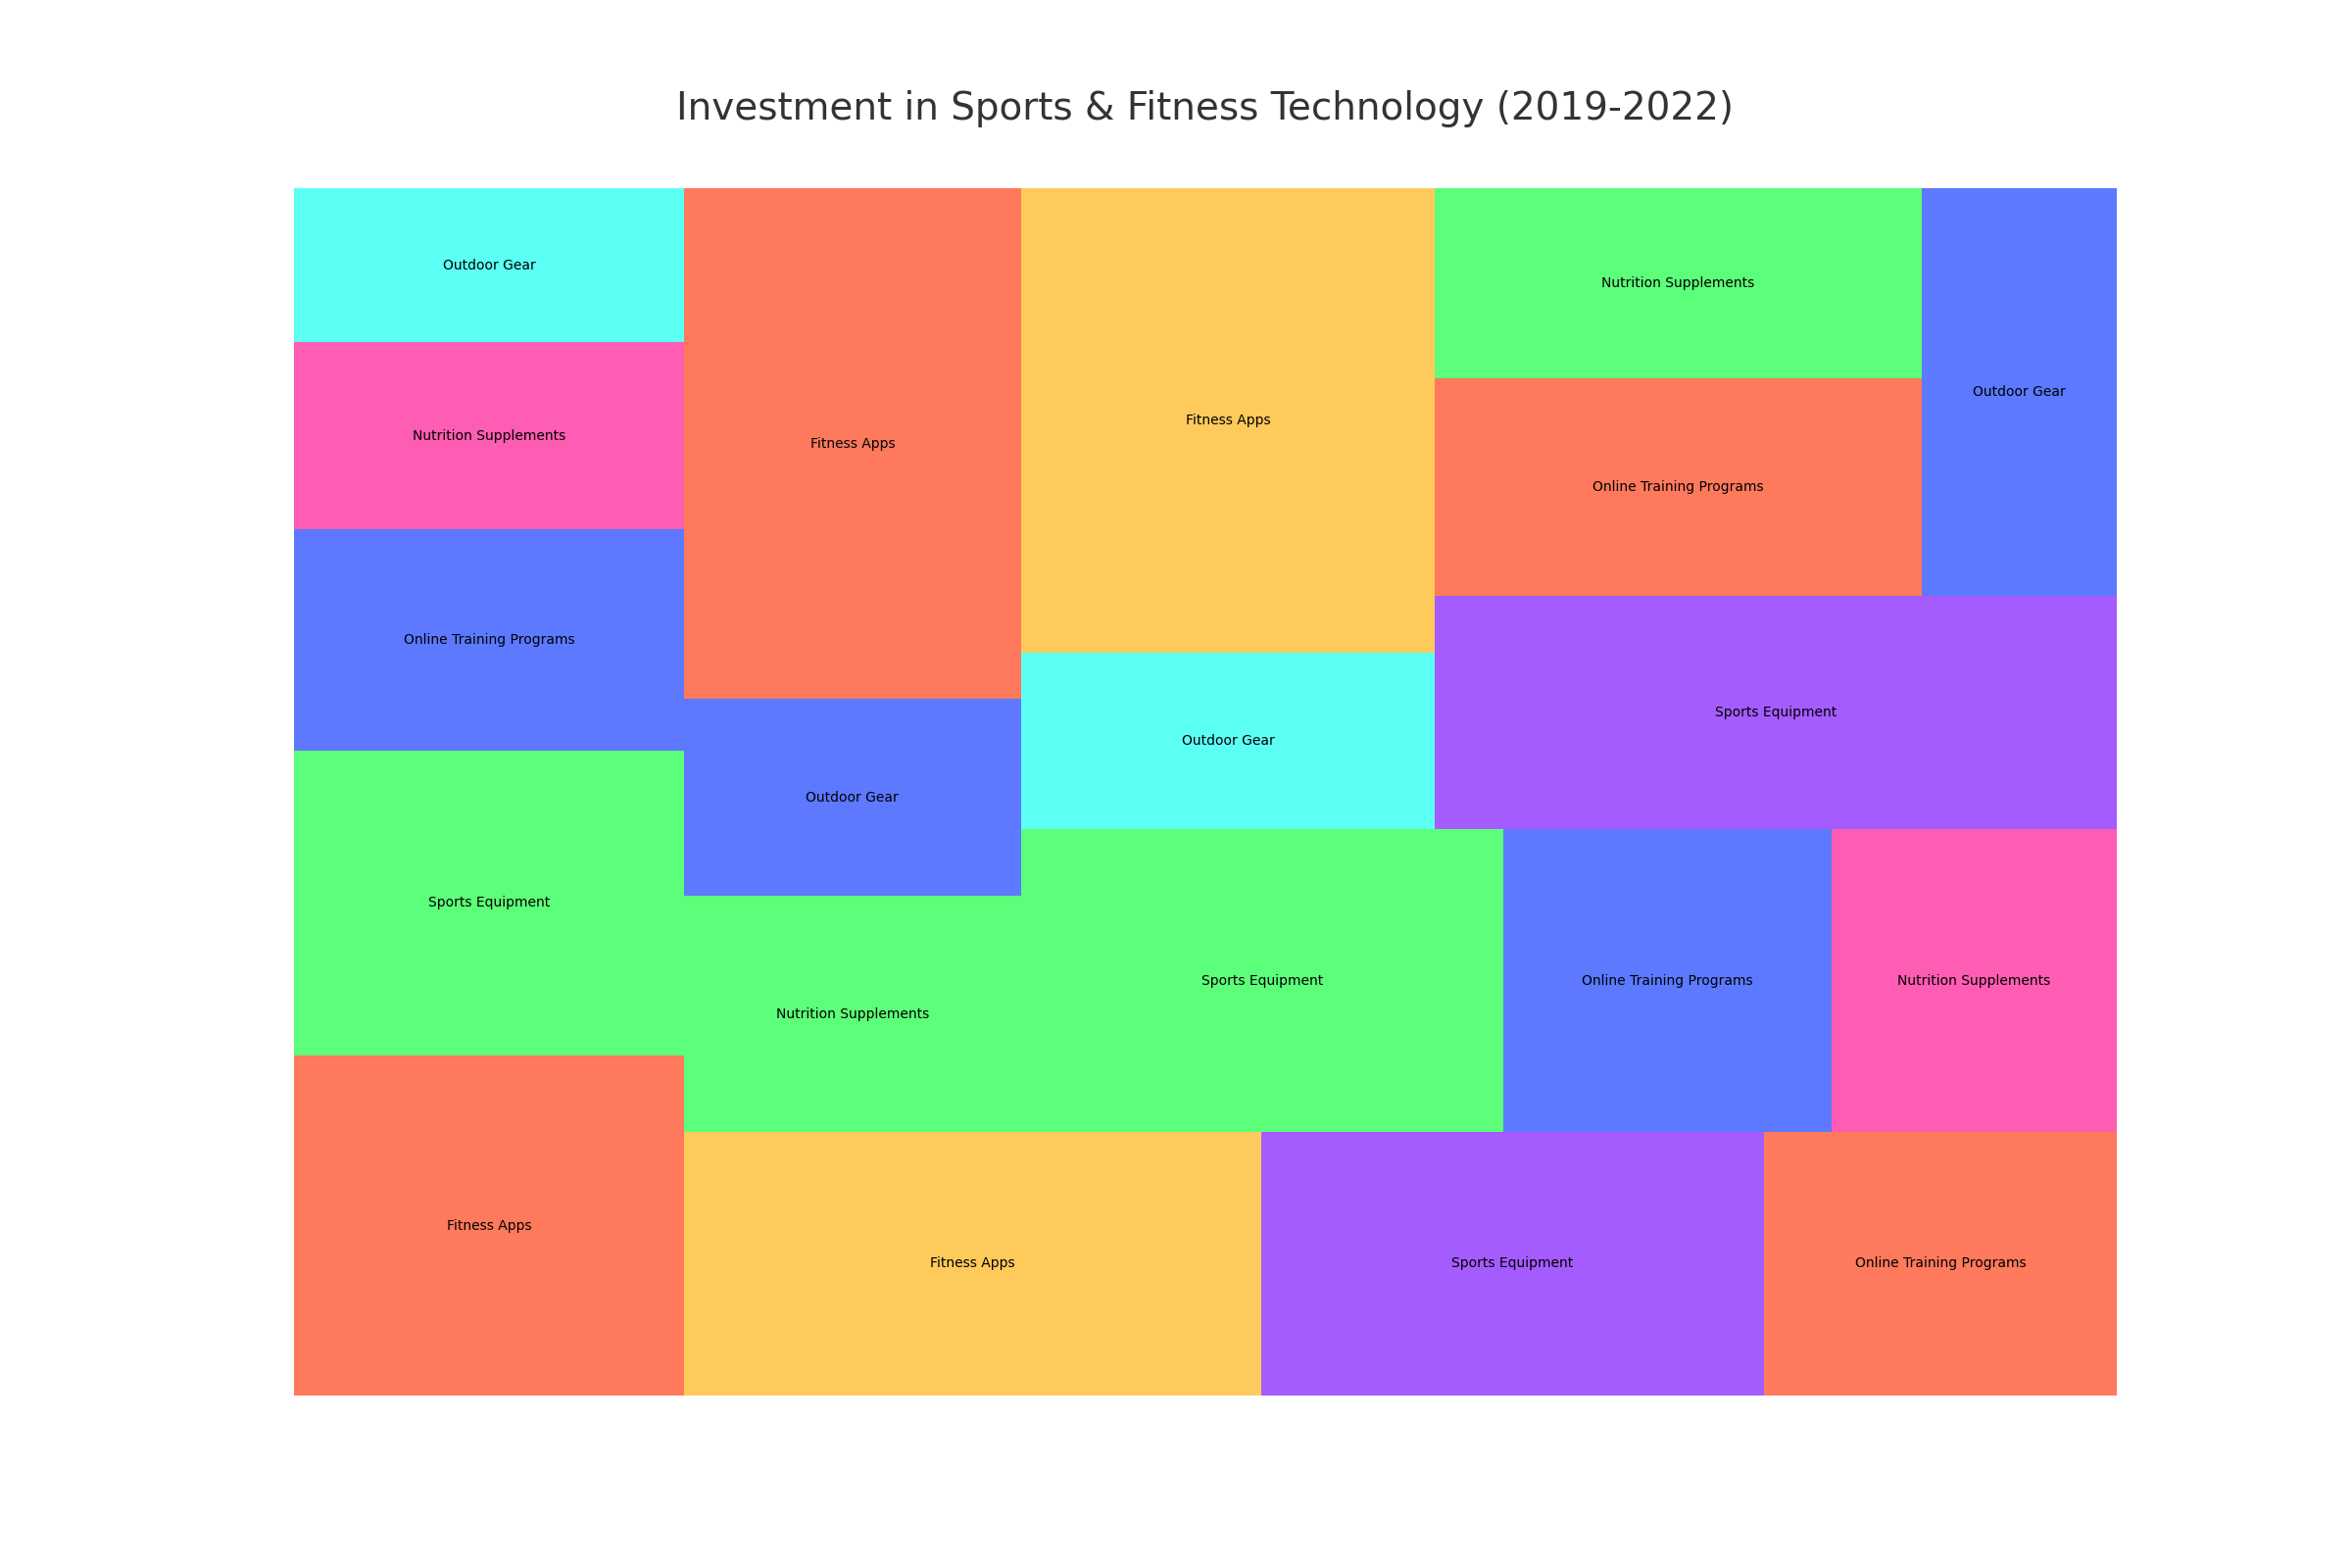

This chart was generated by the following Python code:

import pandas as pd
import matplotlib.pyplot as plt
import squarify

# Data Frame
data = {
    "Year": ['2019', '2019', '2019', '2019', '2019',
             '2020', '2020', '2020', '2020', '2020',
             '2021', '2021', '2021', '2021', '2021',
             '2022', '2022', '2022', '2022', '2022'],
    "Category": ['Fitness Apps', 'Sports Equipment', 'Online Training Programs', 'Nutrition Supplements', 'Outdoor Gear',
                 'Fitness Apps', 'Sports Equipment', 'Online Training Programs', 'Nutrition Supplements', 'Outdoor Gear',
                 'Fitness Apps', 'Sports Equipment', 'Online Training Programs', 'Nutrition Supplements', 'Outdoor Gear',
                 'Fitness Apps', 'Sports Equipment', 'Online Training Programs', 'Nutrition Supplements', 'Outdoor Gear'],
    "Investment": [200.5, 180.3, 130.2, 110.7, 90.8,
                   230.4, 200.9, 140.7, 120.1, 100.4,
                   260.5, 220.6, 150.2, 130.3, 110.9,
                   290.7, 240.8, 160.3, 140.2, 120.5]
}
df = pd.DataFrame(data)

# Settings
plt.figure(figsize=(24, 16))
colors = ['#FF5733', '#33FF57', '#3357FF', '#FF33A1', '#33FFF2',
          '#FFBD33', '#8D33FF', '#FF5733', '#33FF57', '#3357FF']

# Treemap plot
squarify.plot(sizes=df["Investment"], label=df["Category"], color=colors, alpha=0.8)
plt.title("Investment in Sports & Fitness Technology (2019-2022)", fontsize=28, color='#333333', y=1.05)
plt.axis('off')
plt.show()
